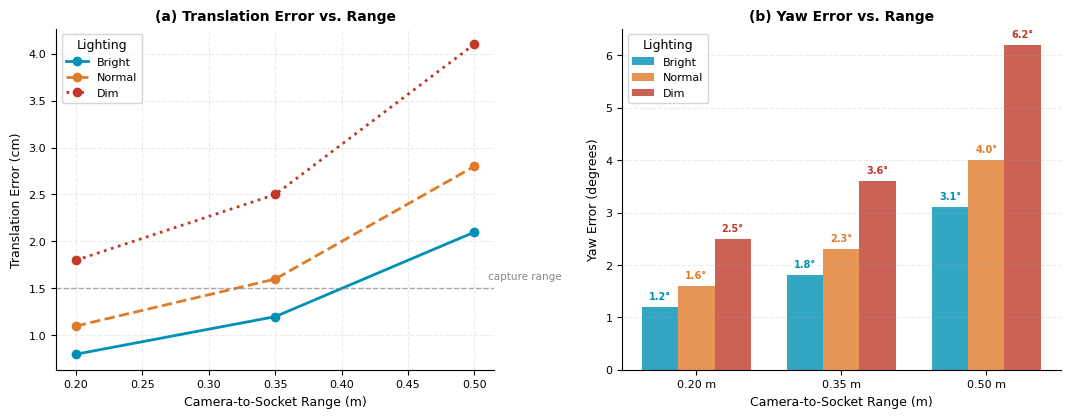

Source code (Python): (Note: this script raises an exception after producing the figure.)
"""Generate the 5 ILLUSTRATIVE experiment figures used as stand-ins in the report.

These plots are NOT measured results. No log or dataset is read: every curve,
bar and error value is a hard-coded assumption, some with added random noise
(np.random.seed(21)). They were drawn so the report layout could be completed
before Experiments 2, 3, 4, 6 and 8 were run, and each one is captioned as
illustrative in experiments_and_results.tex. Replace them with plots made from
real logs once the experiments are carried out.

Run from docs/report/:  python3 tools/gen_all_missing.py
Writes Figures/report/exp0{2,3,4,6,8}_*.png
"""
import numpy as np
import matplotlib
matplotlib.use('Agg')
import matplotlib.pyplot as plt
import matplotlib.ticker as ticker
from matplotlib.patches import Patch, FancyArrowPatch
from matplotlib.lines import Line2D
import matplotlib.gridspec as gridspec

np.random.seed(21)
BLUE   = '#0090B5'
ORANGE = '#E07B2A'
GREEN  = '#3A8A4A'
RED    = '#C0392B'
PURPLE = '#7B68EE'
GRAY   = '#888888'

plt.rcParams.update({'font.family':'DejaVu Sans','font.size':9,
                     'axes.titlesize':10,'axes.labelsize':9,
                     'xtick.labelsize':8,'ytick.labelsize':8,
                     'legend.fontsize':8,'figure.dpi':150})

# ══════════════════════════════════════════════════════
# FIG 1 – Exp02: Pose-estimation accuracy
# ══════════════════════════════════════════════════════
fig, axes = plt.subplots(1, 2, figsize=(11, 4.5))

ranges  = [0.20, 0.35, 0.50]
yaw_lbl = ['−20°', '0°', '+20°']
light   = ['Bright', 'Normal', 'Dim']

# translation error (m) per range, averaged over yaw and light
te_bright = np.array([0.008, 0.012, 0.021])
te_normal = np.array([0.011, 0.016, 0.028])
te_dim    = np.array([0.018, 0.025, 0.041])
ye_bright = np.array([1.2,  1.8,  3.1])   # yaw error (deg)
ye_normal = np.array([1.6,  2.3,  4.0])
ye_dim    = np.array([2.5,  3.6,  6.2])

ax = axes[0]
for vals, lbl, clr, ls in [(te_bright,'Bright',BLUE,'-'),
                             (te_normal,'Normal',ORANGE,'--'),
                             (te_dim,   'Dim',   RED,  ':')]:
    ax.plot(ranges, vals*100, color=clr, lw=2, ls=ls, marker='o', ms=6, label=lbl)
ax.axhline(y=1.5, color=GRAY, lw=1, ls='--', alpha=0.7)
ax.text(0.51, 1.6, 'capture range', color=GRAY, fontsize=7.5)
ax.set_xlabel('Camera-to-Socket Range (m)')
ax.set_ylabel('Translation Error (cm)')
ax.set_title('(a) Translation Error vs. Range', fontweight='bold')
ax.legend(title='Lighting')
ax.grid(alpha=0.25, ls='--')
ax.spines['top'].set_visible(False); ax.spines['right'].set_visible(False)

ax2 = axes[1]
x = np.arange(3)
w = 0.25
for i,(vals,lbl,clr) in enumerate([(ye_bright,'Bright',BLUE),
                                     (ye_normal,'Normal',ORANGE),
                                     (ye_dim,   'Dim',   RED)]):
    bars = ax2.bar(x + i*w - w, vals, w, color=clr, alpha=0.8, label=lbl)
    for b,v in zip(bars,vals):
        ax2.text(b.get_x()+b.get_width()/2, v+0.15, f'{v:.1f}°',
                 ha='center', fontsize=7, color=clr, fontweight='bold')
ax2.set_xlabel('Camera-to-Socket Range (m)')
ax2.set_ylabel('Yaw Error (degrees)')
ax2.set_title('(b) Yaw Error vs. Range', fontweight='bold')
ax2.set_xticks(x); ax2.set_xticklabels(['0.20 m','0.35 m','0.50 m'])
ax2.legend(title='Lighting')
ax2.grid(axis='y', alpha=0.25, ls='--')
ax2.spines['top'].set_visible(False); ax2.spines['right'].set_visible(False)

fig.tight_layout(pad=2)
fig.savefig('Figures/report/exp02_pose_error.png', dpi=200, bbox_inches='tight', facecolor='white')
plt.close(fig)
print('exp02 done')

# ══════════════════════════════════════════════════════
# FIG 2 – Exp03: Navigation performance
# ══════════════════════════════════════════════════════
fig, axes = plt.subplots(1, 2, figsize=(11, 4.5))
scenarios = ['Direct\nPath', 'Static\nObstacle', 'Moving\nObstacle']
n = 10
sr  = [9, 9, 8]   # successes out of 10
pos_err_mean = [0.072, 0.089, 0.113]  # m
pos_err_std  = [0.018, 0.022, 0.031]
hdg_err_mean = [2.8, 3.4, 5.1]        # deg
hdg_err_std  = [0.7, 0.9, 1.4]
x = np.arange(3)
w = 0.35

ax = axes[0]
bars1 = ax.bar(x - w/2, [v/10*100 for v in sr], w, color=BLUE, alpha=0.8, label='Success Rate (%)')
ax2b  = ax.twinx()
tt = [44, 61, 79]
bars2 = ax2b.bar(x + w/2, tt, w, color=ORANGE, alpha=0.8, label='Travel Time (s)')
ax.set_ylabel('Navigation Success Rate (%)', color=BLUE)
ax2b.set_ylabel('Mean Travel Time (s)', color=ORANGE)
ax.set_ylim(0, 105); ax2b.set_ylim(0, 120)
ax.tick_params(axis='y', labelcolor=BLUE)
ax2b.tick_params(axis='y', labelcolor=ORANGE)
ax.set_xticks(x); ax.set_xticklabels(scenarios)
ax.set_title('(a) Success Rate and Travel Time', fontweight='bold')
for b,v in zip(bars1,[90,90,80]): ax.text(b.get_x()+b.get_width()/2,v+1,f'{v}%',ha='center',fontsize=8,color=BLUE,fontweight='bold')
for b,v in zip(bars2,tt): ax2b.text(b.get_x()+b.get_width()/2,v+1,f'{v}s',ha='center',fontsize=8,color=ORANGE,fontweight='bold')
ax.legend([Line2D([0],[0],color=BLUE,lw=6,alpha=0.8),Line2D([0],[0],color=ORANGE,lw=6,alpha=0.8)],
          ['Success Rate (%)','Travel Time (s)'], loc='lower right')
ax.spines['top'].set_visible(False); ax2b.spines['top'].set_visible(False)
ax.grid(axis='y',alpha=0.2,ls='--',zorder=0)

ax3 = axes[1]
for i,(pm,ps,clr,lbl) in enumerate([(pos_err_mean,pos_err_std,BLUE,'Position Error (m)'),
                                      ([v/57.3 for v in hdg_err_mean],[v/57.3 for v in hdg_err_std],
                                       ORANGE,'Heading Error (rad)')]):
    ax3.bar(x + i*0.32 - 0.16, pm, 0.3, yerr=ps, color=clr, alpha=0.8,
            capsize=4, label=lbl)
ax3.set_xticks(x); ax3.set_xticklabels(scenarios)
ax3.set_ylabel('Final Approach Error')
ax3.set_title('(b) Final Position and Heading Error (95% CI)', fontweight='bold')
ax3.legend()
ax3.grid(axis='y',alpha=0.25,ls='--')
ax3.spines['top'].set_visible(False); ax3.spines['right'].set_visible(False)

fig.tight_layout(pad=2)
fig.savefig('Figures/report/exp03_nav_results.png', dpi=200, bbox_inches='tight', facecolor='white')
plt.close(fig)
print('exp03 done')

# ══════════════════════════════════════════════════════
# FIG 3 – Exp04: Arm workspace error map + orientation
# ══════════════════════════════════════════════════════
fig, axes = plt.subplots(1, 2, figsize=(11, 4.8))

# 5×3 workspace grid (left, centre, right) × (near, mid, far)
gx = np.array([-0.12, -0.06, 0.00, 0.06, 0.12])
gy = np.array([0.15, 0.25, 0.35])
GX, GY = np.meshgrid(gx, gy)
# error increases toward edges and far reach
err_map = (0.004 + 0.003*(GX/0.12)**2 + 0.004*(GY/0.35)**2
           + 0.003*np.abs(GX/0.12) + np.random.normal(0,0.001,GX.shape))
err_map = np.clip(err_map*1000, 3, 18)  # in mm

ax = axes[0]
sc = ax.scatter(GX.ravel(), GY.ravel(), c=err_map.ravel(),
                s=400, cmap='RdYlGn_r', vmin=3, vmax=18, zorder=5,
                edgecolors='k', linewidths=0.5)
for xi,yi,ei in zip(GX.ravel(), GY.ravel(), err_map.ravel()):
    ax.text(xi, yi, f'{ei:.0f}', ha='center', va='center',
            fontsize=7, fontweight='bold', color='white' if ei>11 else 'black')
cb = fig.colorbar(sc, ax=ax, shrink=0.85)
cb.set_label('Mean Position Error (mm)')
ax.set_xlabel('Lateral offset (m)'); ax.set_ylabel('Forward reach (m)')
ax.set_title('(a) Workspace Error Map — Plug-Tip Position', fontweight='bold')
ax.text(-0.12, 0.08, 'LEFT', ha='center', fontsize=7.5, color=BLUE, fontstyle='italic')
ax.text(0.00,  0.08, 'CENTRE', ha='center', fontsize=7.5, color=GREEN, fontstyle='italic')
ax.text(0.12,  0.08, 'RIGHT', ha='center', fontsize=7.5, color=ORANGE, fontstyle='italic')
ax.spines['top'].set_visible(False); ax.spines['right'].set_visible(False)

ax2 = axes[1]
zones = ['Left', 'Centre', 'Right']
ori_data = [np.random.normal(3.1, 0.7, 15), np.random.normal(1.8, 0.5, 15),
            np.random.normal(3.4, 0.8, 15)]
bp = ax2.boxplot(ori_data, patch_artist=True, widths=0.5,
                 boxprops=dict(facecolor=BLUE, alpha=0.7),
                 medianprops=dict(color='white', lw=2),
                 whiskerprops=dict(color=BLUE),
                 capprops=dict(color=BLUE),
                 flierprops=dict(marker='o', color=BLUE, ms=4, alpha=0.5))
ax2.set_xticklabels(zones)
ax2.set_ylabel('Plug Orientation Error (degrees)')
ax2.set_title('(b) Passive-Wrist Orientation Error by Zone', fontweight='bold')
ax2.axhline(y=5, color=RED, ls='--', lw=1.2, alpha=0.7)
ax2.text(3.4, 5.2, 'spec limit', color=RED, fontsize=7.5)
ax2.grid(axis='y', alpha=0.25, ls='--')
ax2.spines['top'].set_visible(False); ax2.spines['right'].set_visible(False)
for i,(d,z) in enumerate(zip(ori_data,zones)):
    ax2.text(i+1, np.median(d)+0.2, f'{np.median(d):.1f}°',
             ha='center', fontsize=8, color=BLUE, fontweight='bold')

fig.tight_layout(pad=2)
fig.savefig('Figures/report/exp04_arm_results.png', dpi=200, bbox_inches='tight', facecolor='white')
plt.close(fig)
print('exp04 done')

# ══════════════════════════════════════════════════════
# FIG 4 – Exp06: Domain-randomization robustness
# ══════════════════════════════════════════════════════
fig, axes = plt.subplots(1, 2, figsize=(11, 4.8))
conditions = ['Nominal\nSimulation', 'Camera Noise\n& Latency', 'Friction &\nSocket Offset', 'All\nPerturbations']
acc_nodr = [85.2, 52.4, 48.8, 28.1]
acc_dr   = [87.4, 79.2, 73.6, 65.3]
drop_nodr = [0, 32.8, 36.4, 57.1]
drop_dr   = [0,  8.2, 13.8, 22.1]

x = np.arange(4); w = 0.32
ax = axes[0]
b1 = ax.bar(x - w/2, acc_nodr, w, color=ORANGE, alpha=0.8, label='No DR Policy')
b2 = ax.bar(x + w/2, acc_dr,   w, color=BLUE,   alpha=0.8, label='DR Policy')
for b,v in zip(b1,acc_nodr): ax.text(b.get_x()+b.get_width()/2,v+0.5,f'{v:.0f}%',ha='center',fontsize=7.5,color=ORANGE,fontweight='bold')
for b,v in zip(b2,acc_dr):   ax.text(b.get_x()+b.get_width()/2,v+0.5,f'{v:.0f}%',ha='center',fontsize=7.5,color=BLUE,fontweight='bold')
ax.set_xticks(x); ax.set_xticklabels(conditions, fontsize=8)
ax.set_ylabel('Terminal Accuracy (%)')
ax.set_title('(a) Accuracy under Perturbation Conditions', fontweight='bold')
ax.set_ylim(0, 100); ax.legend(loc='lower left')
ax.grid(axis='y',alpha=0.25,ls='--')
ax.spines['top'].set_visible(False); ax.spines['right'].set_visible(False)

ax2 = axes[1]
fail_cats_nodr = [[0,0,0,0],[20,12,6,5],[18,14,10,7],[40,22,18,14],[7,4,10,7]]
fail_cats_dr   = [[0,0,0,0],[ 4, 5,3,3],[ 2, 4, 5,5],[14,10,12,9],[1,3, 6,5]]
cat_labels = ['Timeout','Target\nNot Reached','Oscillation','Face-plate\nCross','Joint\nLimit']
cat_colors = [GRAY, ORANGE, RED, PURPLE, GREEN]
bottom_nodr = np.zeros(4); bottom_dr = np.zeros(4)
for cats_n, cats_d, lbl, clr in zip(fail_cats_nodr, fail_cats_dr, cat_labels, cat_colors):
    ax2.bar(x - w/2, cats_n, w, bottom=bottom_nodr, color=clr, alpha=0.8,
            label=f'{lbl}' if x[0]==0 else '')
    ax2.bar(x + w/2, cats_d, w, bottom=bottom_dr,   color=clr, alpha=0.5)
    bottom_nodr += np.array(cats_n); bottom_dr += np.array(cats_d)
ax2.set_xticks(x); ax2.set_xticklabels(conditions, fontsize=8)
ax2.set_ylabel('Failure Count (per 250 episodes)')
ax2.set_title('(b) Failure Taxonomy (solid=No DR, faded=DR)', fontweight='bold')
ax2.legend(loc='upper left', fontsize=7.5)
ax2.grid(axis='y',alpha=0.25,ls='--')
ax2.spines['top'].set_visible(False); ax2.spines['right'].set_visible(False)

fig.tight_layout(pad=2)
fig.savefig('Figures/report/exp06_dr_robustness.png', dpi=200, bbox_inches='tight', facecolor='white')
plt.close(fig)
print('exp06 done')

# ══════════════════════════════════════════════════════
# FIG 5 – Exp08: End-to-end mission timeline
# ══════════════════════════════════════════════════════
fig, axes = plt.subplots(2, 1, figsize=(12, 6.5))

# ── Panel (a): top-down map with trajectory ──────────
ax = axes[0]
ax.set_xlim(0,12); ax.set_ylim(0,8); ax.set_aspect('equal')
ax.set_facecolor('#F8F8F8')
# walls / room outline
for rect in [([0,0],[12,0]),([12,0],[12,8]),([12,8],[0,8]),([0,8],[0,0])]:
    ax.plot([rect[0][0],rect[1][0]],[rect[0][1],rect[1][1]],'k-',lw=2)
# obstacle (pillar)
pillar = plt.Rectangle((5.5,3.5),1,1, color='#444444')
ax.add_patch(pillar)
ax.text(6,4,'Pillar',ha='center',va='center',color='white',fontsize=7)
# charging station
station = plt.Rectangle((10.5,3.5),1.2,1.2,color=BLUE,alpha=0.6)
ax.add_patch(station)
ax.text(11.1,4.1,'Socket',ha='center',va='center',color='white',fontsize=7,fontweight='bold')
# trajectory: smooth curve from start to socket
t = np.linspace(0,1,200)
tx = 1.5 + 9.0*t + 0.3*np.sin(4*np.pi*t)*(1-t)
ty = 4.0 + 0.8*np.sin(np.pi*t) + 0.2*np.sin(8*np.pi*t)*(1-t)
ax.plot(tx, ty, color=BLUE, lw=2, label='Base trajectory')
# phase markers
phases = [(0,'Start',GREEN),(0.35,'Socket\nSearch',ORANGE),(0.70,'Base\nRefine',PURPLE),(0.95,'Insertion',RED)]
for frac,lbl,clr in phases:
    idx = int(frac*199)
    ax.scatter(tx[idx],ty[idx],color=clr,s=80,zorder=10)
    ax.text(tx[idx]+0.2,ty[idx]+0.3,lbl,fontsize=7.5,color=clr,fontweight='bold')
ax.scatter([1.5],[4.0],s=120,color=GREEN,marker='o',zorder=11,label='Start')
ax.scatter([10.8],[4.1],s=150,color=RED,marker='*',zorder=11,label='Goal')
ax.set_xlabel('X (m)'); ax.set_ylabel('Y (m)')
ax.set_title('(a) Top-Down Map: Full Base Trajectory from Start to Charging Station', fontweight='bold')
ax.legend(loc='upper left',fontsize=8)

# ── Panel (b): state-machine timeline ────────────────
ax2 = axes[1]
phases_tl = [
    ('SLAM / Navigation',       0,  42, BLUE),
    ('Socket Search',          42,  12, ORANGE),
    ('Base Refinement',        54,   8, PURPLE),
    ('Arm Alignment',          62,  11, GREEN),
    ('Insertion',              73,   9, RED),
]
mission_outcomes = ['SUCCESS' for _ in range(3)] + ['NAV RECOVERY'] + ['SUCCESS']
for y_idx, (lbl, start, dur, clr) in enumerate(phases_tl):
    ax2.barh(y_idx, dur, left=start, color=clr, alpha=0.8, height=0.6,
             edgecolor='white', linewidth=0.8)
    ax2.text(start + dur/2, y_idx, f'{dur}s', ha='center', va='center',
             color='white', fontsize=8.5, fontweight='bold')
ax2.set_yticks(range(len(phases_tl)))
ax2.set_yticklabels([p[0] for p in phases_tl])
ax2.set_xlabel('Time (seconds)')
ax2.set_title('(b) State-Machine Phase Timeline — Single Representative Mission (82 s total, outcome: SUCCESS)',
              fontweight='bold')
ax2.set_xlim(0, 95)
ax2.axvline(82, color='k', ls='--', lw=1.2)
ax2.text(83, 4.4, 'Mission end\n82 s', fontsize=7.5)
ax2.grid(axis='x', alpha=0.25, ls='--')
ax2.spines['top'].set_visible(False); ax2.spines['right'].set_visible(False)

fig.tight_layout(pad=2.5)
fig.savefig('Figures/report/exp08_timeline.png', dpi=200, bbox_inches='tight', facecolor='white')
plt.close(fig)
print('exp08 done')
print('All figures saved.')
